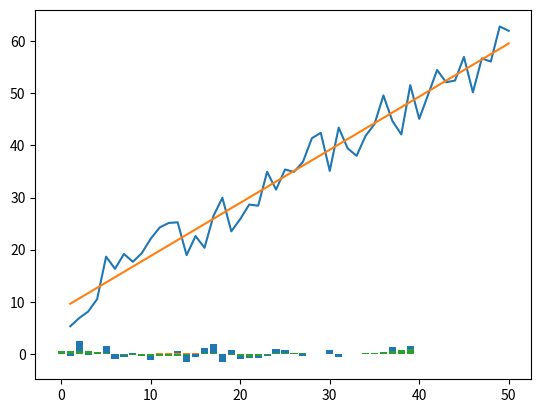

Here is the Python script that generated this plot:
#%%
import numpy as np
import matplotlib.pyplot as plt
# Make numpy print 4 significant digits for prettiness
np.set_printoptions(precision=4, suppress=True)
np.random.seed(5) # To get predictable random numbers

#%%
n_points = 40
x_vals = np.arange(n_points)
y_vals = np.random.normal(size=n_points)
plt.bar(x_vals, y_vals)
# %%
def sigma2fwhm(sigma):
    return sigma * np.sqrt(8 * np.log(2))

def fwhm2sigma(fwhm):
    return fwhm / np.sqrt(8 * np.log(2))

#%%
FWHM = 4
sigma = fwhm2sigma(FWHM)
x_position = 13 # 14th point
kernel_at_pos = np.exp(-(x_vals - x_position) ** 2 / (2 * sigma ** 2))
kernel_at_pos = kernel_at_pos / sum(kernel_at_pos)
plt.bar(x_vals, kernel_at_pos)
# %%
smoothed_vals = np.zeros(y_vals.shape)
for x_position in x_vals:
     kernel = np.exp(-(x_vals - x_position) ** 2 / (2 * sigma ** 2))
     kernel = kernel / sum(kernel)
     smoothed_vals[x_position] = sum(y_vals * kernel)
plt.bar(x_vals, smoothed_vals)
# %%
x = np.arange(1,51).reshape(-1,1)
H = np.hstack([np.ones((50,1)),x])
y = np.arange(5,55).reshape(-1,1)+np.random.random((50,1))*10
# %%
theta = np.dot(np.dot(np.linalg.inv(np.dot(H.T,H)),H.T),y)
# %%
plt.figure
plt.plot(x,y)
plt.plot(x,np.dot(H,theta))
# %%
